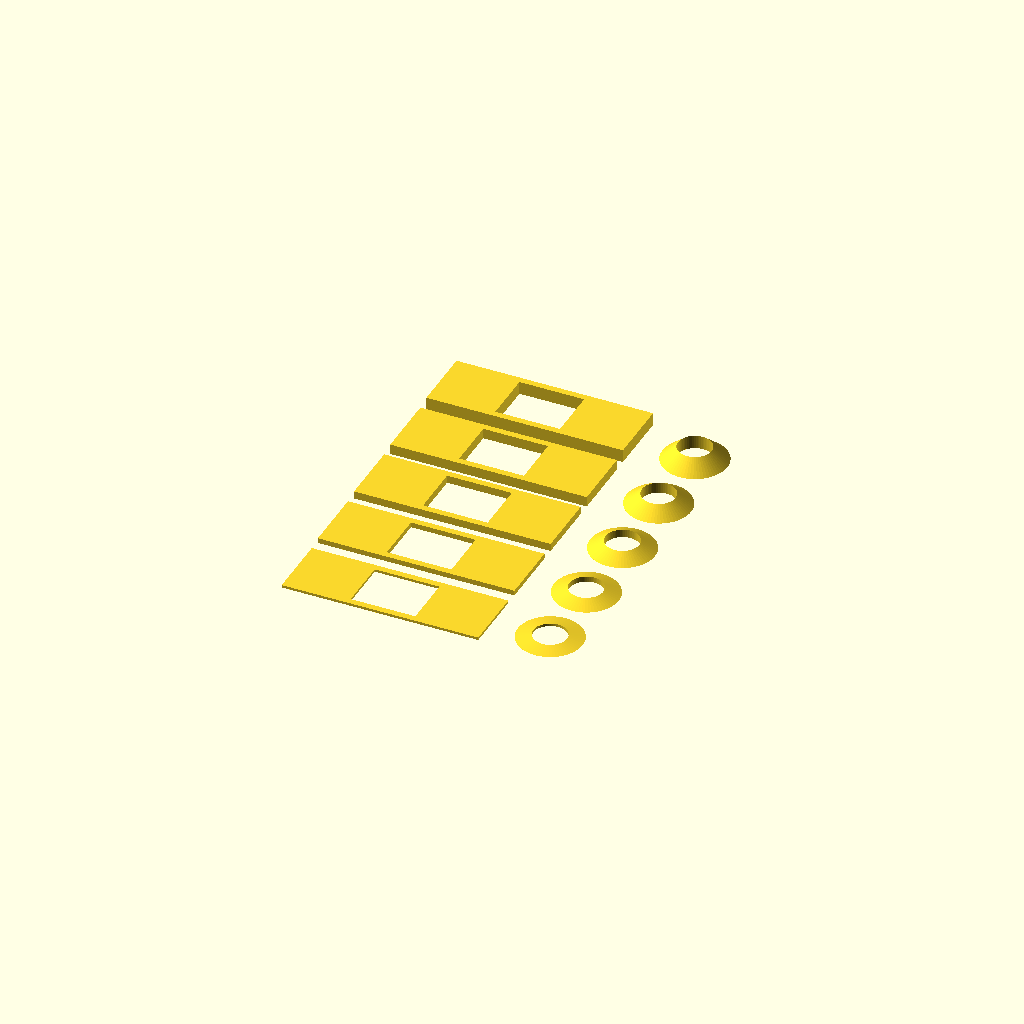
Cell 1: the model at its default parameters.
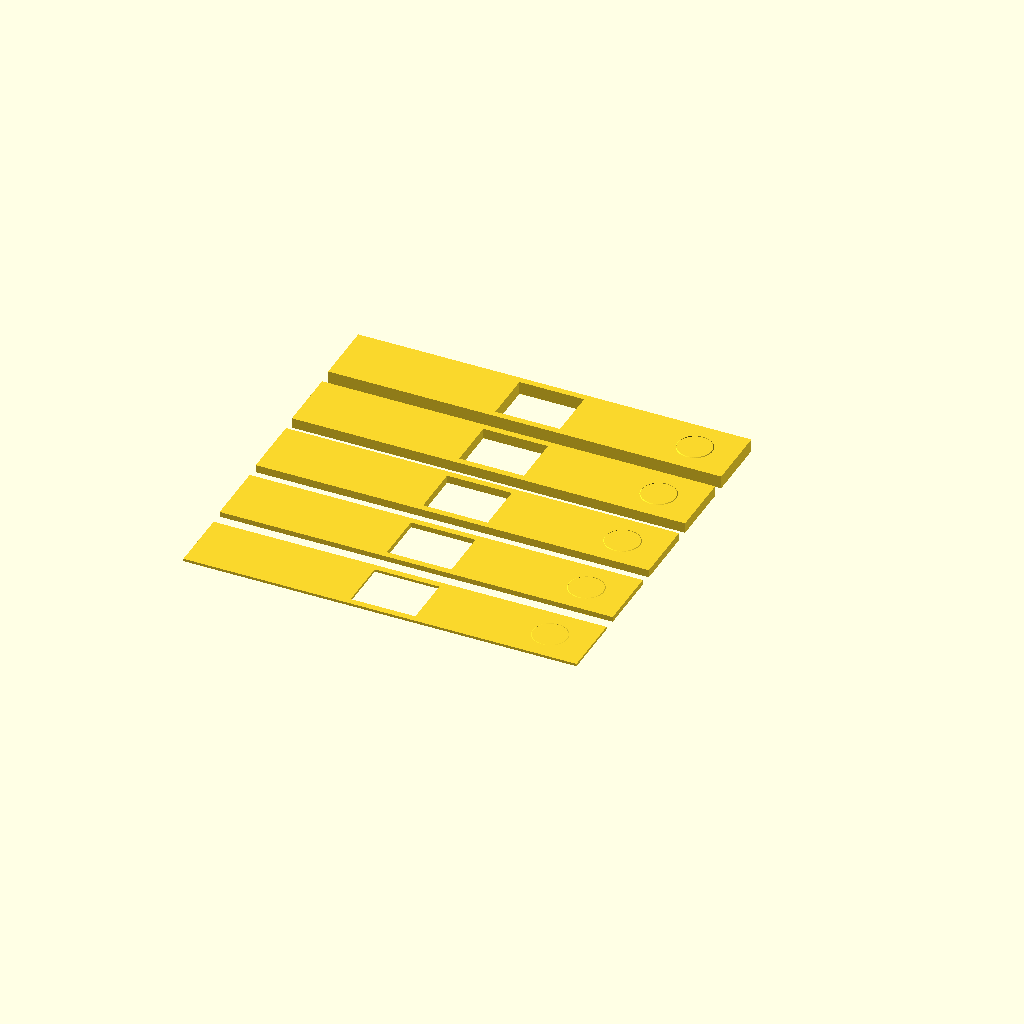
Cell 2: slide_l = 152 (everything else at default).
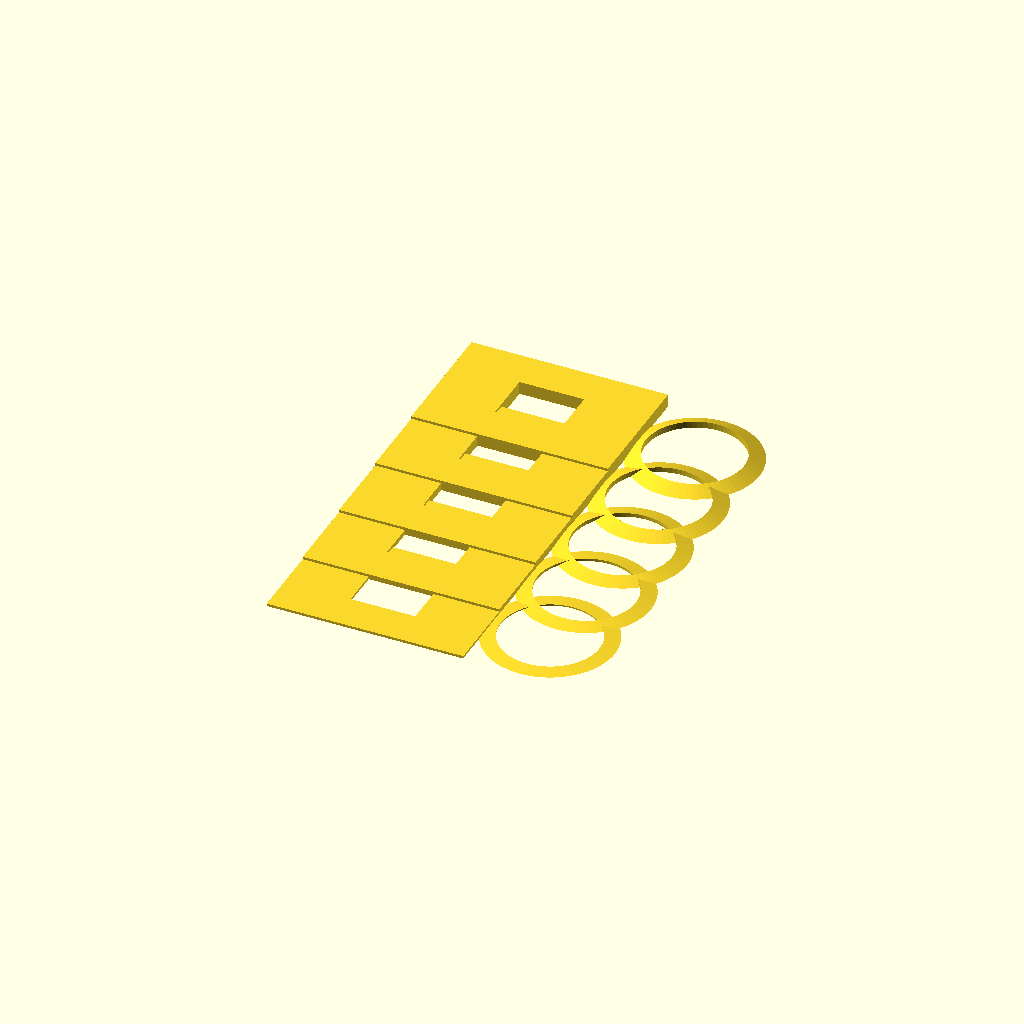
Cell 3 — slide_w set to 50, the other parameters unchanged.
One fixed orthographic camera (rotation 55°, 0°, 25°; colour scheme Cornfield) for every cell.
The OpenSCAD source (inputs/thingiverse/files/thing-3379473/files/Microscope-SlideComponents.scad):
/*
    Author: Sunny Fugate, Email: sunny.fugate@gmail.com, Date: 9 Oct 2017
    Contributors: 
    Licensing GPL V3 (http://www.gnu.org/licenses/quick-guide-gplv3.html).

    Script for microscopy parts.
*/


slide_l=76;
slide_w=25;

smooth=64;

module samplebox(depth=2,length=25,width=20) {
    difference() {
        cube([slide_l,slide_w,depth],center=true);
        cube([length,width,depth],center=true);
    }
}

module liquidbox(depth=5,diameter=slide_w-10) {
    r=diameter/2;
    difference() {
        union() {
        //cylinder(h=depth, r1=r, r2=r, center=false, $fn=smooth);
        cylinder(h=depth,r1=slide_w/2,center=false,$fn=smooth);
        }
        cylinder(h=depth, r1=r-1, r2=r-1, center=false, $fn=smooth);

    }

    
}


/* Main or start function basicaly do it */
render (convexity = 1) {
    translate([60,0,0]) liquidbox(depth=2);
    
    translate([60,30,0]) liquidbox(depth=4);
    
    translate([60,60,0]) liquidbox(depth=6);
    
    translate([60,90,0]) liquidbox(depth=8);
    translate([60,120,0]) liquidbox(depth=10);
  

    translate([0,0,0.5]) samplebox(depth=1);
    translate([0,30,1]) samplebox(depth=2);
    translate([0,60,1.5]) samplebox(depth=3);
    translate([0,90,2]) samplebox(depth=4);
    translate([0,120,2.5]) samplebox(depth=5);

}
Parameter table extracted from the source (name, type, default, range or options):
slide_l: number, default 76
slide_w: number, default 25
smooth: number, default 64
